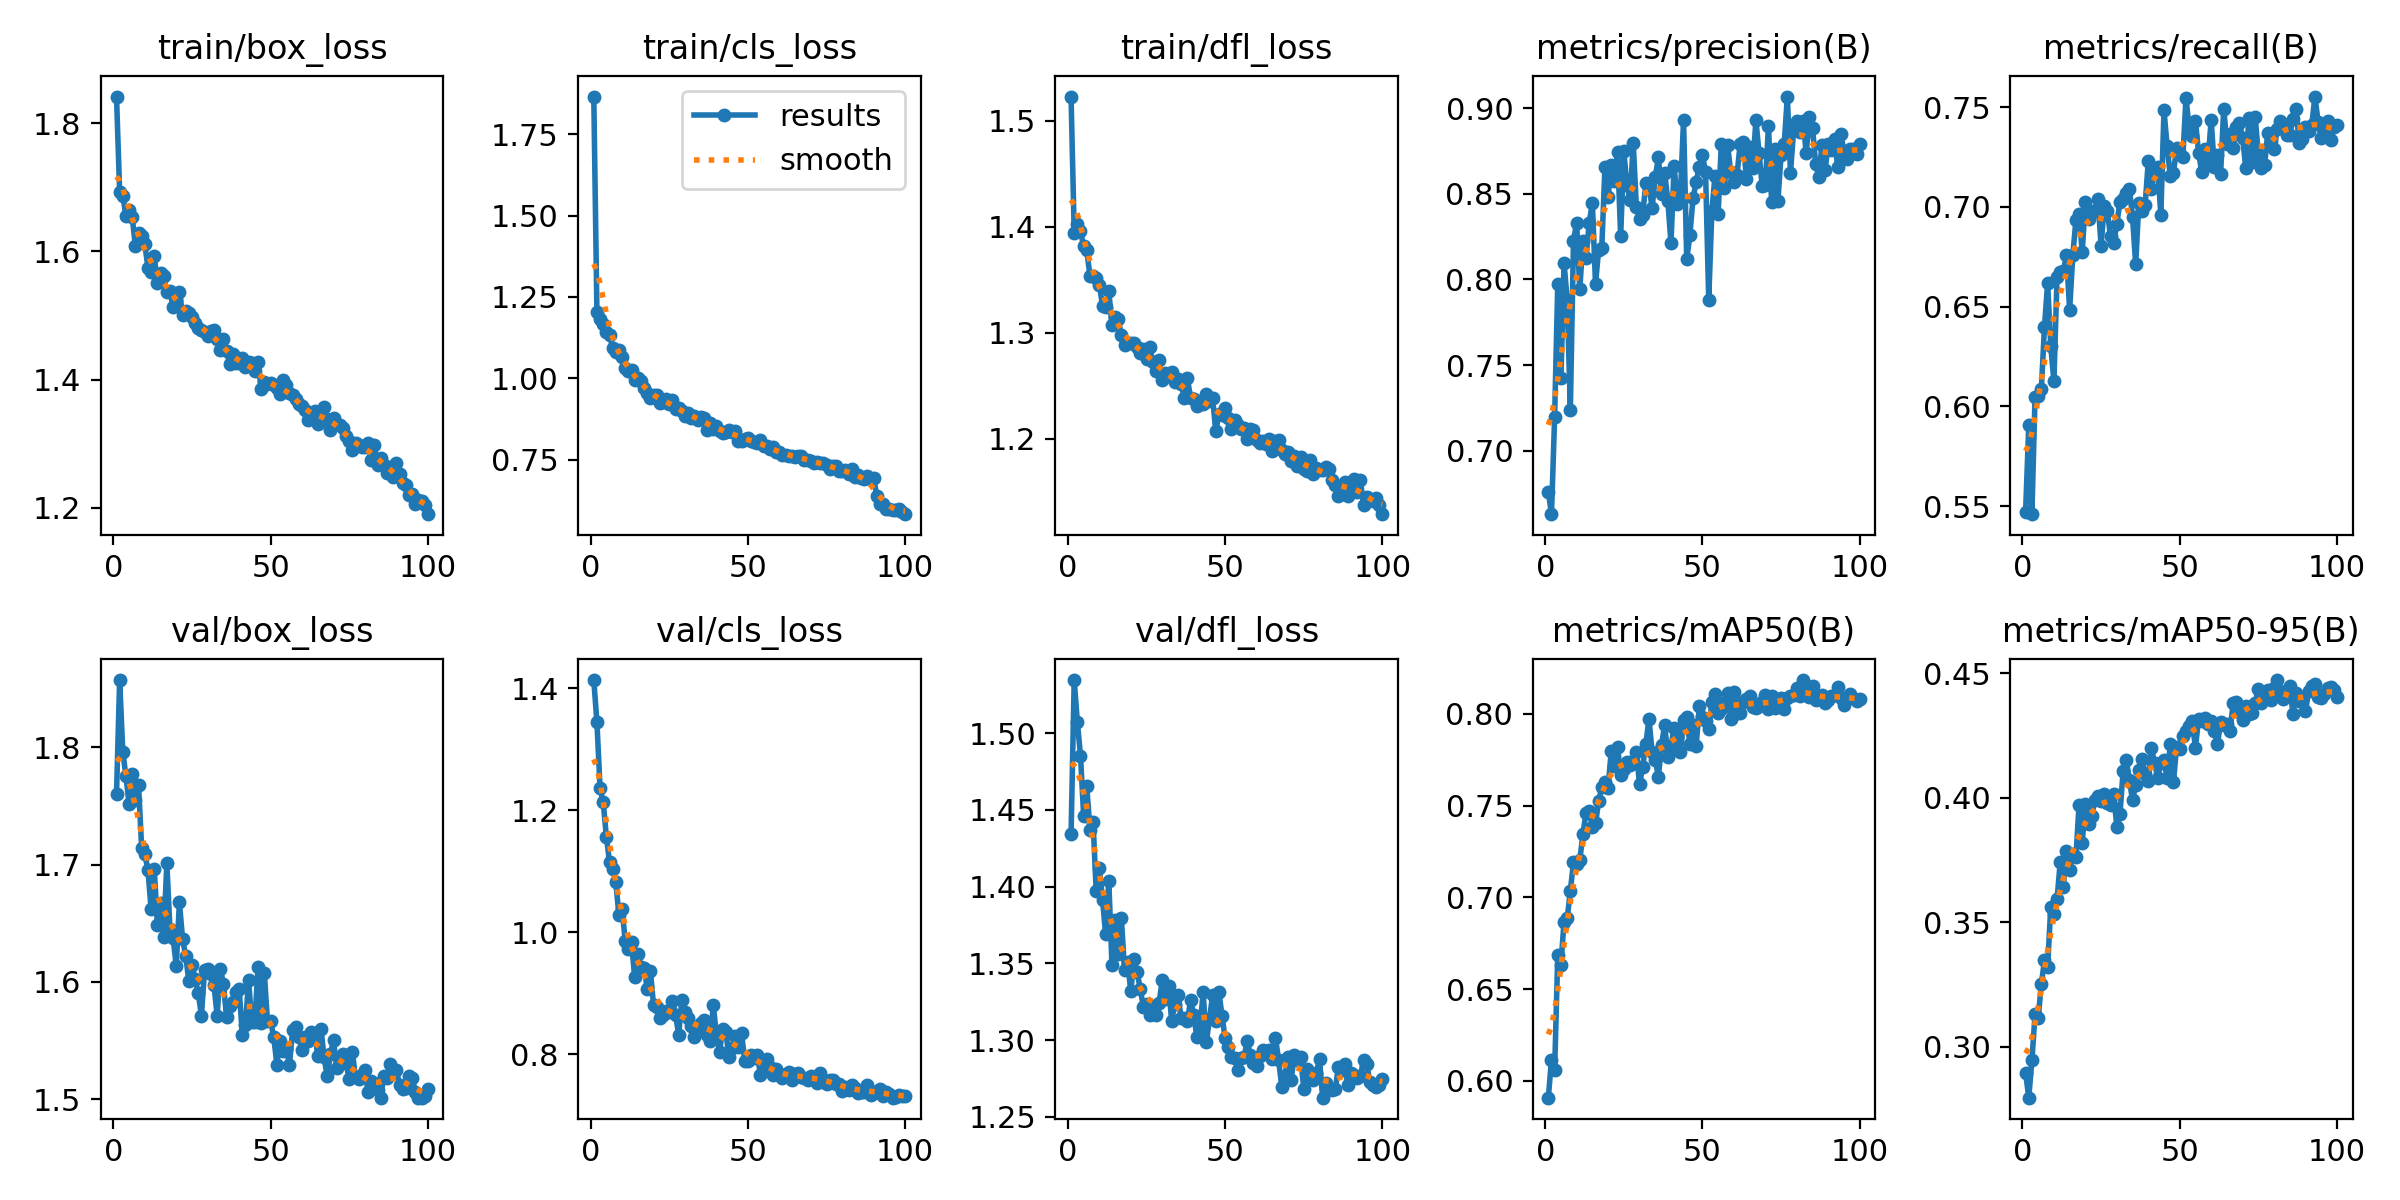

The data file committed next to this chart (first rows):
epoch, time, train/box_loss, train/cls_loss, train/dfl_loss, metrics/precision(B), metrics/recall(B), metrics/mAP50(B), metrics/mAP50-95(B), val/box_loss, val/cls_loss, val/dfl_loss, lr/pg0, lr/pg1, lr/pg2
1, 17.17, 1.841, 1.865, 1.523, 0.6761, 0.5473, 0.5909, 0.2895, 1.76, 1.413, 1.434, 0.0003289, 0.0003289, 0.0003289
2, 33.24, 1.692, 1.202, 1.394, 0.6631, 0.5905, 0.6115, 0.2795, 1.857, 1.344, 1.535, 0.0006557, 0.0006557, 0.0006557
3, 48.53, 1.687, 1.183, 1.403, 0.7198, 0.546, 0.6057, 0.2944, 1.796, 1.236, 1.507, 0.0009758, 0.0009758, 0.0009758
4, 64.05, 1.655, 1.166, 1.396, 0.7976, 0.6048, 0.6688, 0.313, 1.775, 1.213, 1.485, 0.0009703, 0.0009703, 0.0009703
5, 80.1, 1.664, 1.144, 1.382, 0.7424, 0.605, 0.6634, 0.3115, 1.751, 1.156, 1.446, 0.0009604, 0.0009604, 0.0009604
6, 94.89, 1.654, 1.135, 1.378, 0.8094, 0.6086, 0.6868, 0.3251, 1.777, 1.115, 1.465, 0.0009505, 0.0009505, 0.0009505
7, 110.3, 1.608, 1.094, 1.354, 0.7882, 0.64, 0.6886, 0.3347, 1.755, 1.103, 1.437, 0.0009406, 0.0009406, 0.0009406
8, 125.4, 1.629, 1.08, 1.353, 0.724, 0.6619, 0.7036, 0.3321, 1.768, 1.082, 1.442, 0.0009307, 0.0009307, 0.0009307
9, 140, 1.624, 1.086, 1.352, 0.8227, 0.6301, 0.7192, 0.3562, 1.714, 1.028, 1.397, 0.0009208, 0.0009208, 0.0009208
10, 155.2, 1.612, 1.064, 1.345, 0.833, 0.6126, 0.718, 0.3534, 1.709, 1.038, 1.412, 0.0009109, 0.0009109, 0.0009109
11, 169.6, 1.574, 1.033, 1.326, 0.7942, 0.6649, 0.7201, 0.3593, 1.696, 0.9853, 1.391, 0.000901, 0.000901, 0.000901
12, 185, 1.569, 1.022, 1.325, 0.8226, 0.6676, 0.7346, 0.3741, 1.662, 0.9723, 1.369, 0.0008911, 0.0008911, 0.0008911
13, 200.2, 1.592, 1.026, 1.339, 0.8128, 0.6677, 0.7462, 0.3643, 1.696, 0.9832, 1.404, 0.0008812, 0.0008812, 0.0008812
14, 214.9, 1.55, 0.996, 1.307, 0.8331, 0.676, 0.7471, 0.3787, 1.649, 0.9262, 1.349, 0.0008713, 0.0008713, 0.0008713
15, 230.2, 1.566, 1.002, 1.314, 0.8446, 0.6482, 0.7384, 0.371, 1.667, 0.9645, 1.378, 0.0008614, 0.0008614, 0.0008614
16, 245.6, 1.561, 0.9918, 1.313, 0.7973, 0.6758, 0.7404, 0.3775, 1.639, 0.9433, 1.356, 0.0008515, 0.0008515, 0.0008515
17, 260.3, 1.536, 0.9714, 1.297, 0.8175, 0.6935, 0.7523, 0.3762, 1.701, 0.9406, 1.379, 0.0008416, 0.0008416, 0.0008416
18, 275.1, 1.538, 0.9561, 1.288, 0.8185, 0.6963, 0.7604, 0.3973, 1.645, 0.9073, 1.346, 0.0008317, 0.0008317, 0.0008317
19, 290.3, 1.513, 0.9411, 1.291, 0.8658, 0.6775, 0.7631, 0.3819, 1.637, 0.9361, 1.351, 0.0008218, 0.0008218, 0.0008218
20, 304.9, 1.524, 0.9499, 1.29, 0.848, 0.7024, 0.7597, 0.3975, 1.614, 0.881, 1.332, 0.0008119, 0.0008119, 0.0008119
21, 320.4, 1.537, 0.9483, 1.29, 0.8666, 0.6938, 0.7797, 0.3896, 1.668, 0.8783, 1.353, 0.000802, 0.000802, 0.000802
22, 335.3, 1.502, 0.9237, 1.286, 0.8575, 0.698, 0.7715, 0.3926, 1.637, 0.8598, 1.345, 0.0007921, 0.0007921, 0.0007921
23, 350.3, 1.508, 0.9283, 1.281, 0.8742, 0.698, 0.782, 0.399, 1.622, 0.8652, 1.333, 0.0007822, 0.0007822, 0.0007822
24, 366, 1.505, 0.936, 1.285, 0.8254, 0.704, 0.7669, 0.4007, 1.6, 0.8713, 1.322, 0.0007723, 0.0007723, 0.0007723
25, 381.4, 1.497, 0.921, 1.275, 0.8747, 0.6804, 0.7699, 0.3986, 1.615, 0.8697, 1.324, 0.0007624, 0.0007624, 0.0007624
26, 396.2, 1.488, 0.9334, 1.286, 0.8548, 0.7005, 0.7736, 0.4016, 1.603, 0.8871, 1.316, 0.0007525, 0.0007525, 0.0007525
27, 411.7, 1.48, 0.9072, 1.273, 0.8465, 0.6977, 0.7722, 0.3978, 1.59, 0.865, 1.323, 0.0007426, 0.0007426, 0.0007426
28, 426.2, 1.477, 0.9077, 1.264, 0.8794, 0.6852, 0.7743, 0.3971, 1.571, 0.8318, 1.316, 0.0007327, 0.0007327, 0.0007327
29, 440.9, 1.474, 0.8993, 1.274, 0.842, 0.6819, 0.7795, 0.4016, 1.61, 0.8895, 1.324, 0.0007228, 0.0007228, 0.0007228
30, 456.3, 1.469, 0.8838, 1.255, 0.8355, 0.6914, 0.7616, 0.3883, 1.611, 0.8692, 1.339, 0.0007129, 0.0007129, 0.0007129
31, 471, 1.475, 0.8952, 1.262, 0.8374, 0.7026, 0.7711, 0.3933, 1.606, 0.8598, 1.327, 0.000703, 0.000703, 0.000703
32, 485.9, 1.477, 0.8784, 1.261, 0.8566, 0.7038, 0.7836, 0.4107, 1.597, 0.8468, 1.335, 0.0006931, 0.0006931, 0.0006931
33, 501.6, 1.464, 0.8859, 1.263, 0.8548, 0.7072, 0.7972, 0.4153, 1.571, 0.8289, 1.312, 0.0006832, 0.0006832, 0.0006832
34, 517.2, 1.446, 0.872, 1.254, 0.8418, 0.709, 0.7791, 0.4071, 1.611, 0.843, 1.324, 0.0006733, 0.0006733, 0.0006733
35, 532.1, 1.463, 0.881, 1.257, 0.8597, 0.6951, 0.7751, 0.399, 1.598, 0.8511, 1.329, 0.0006634, 0.0006634, 0.0006634
36, 546.9, 1.445, 0.8792, 1.252, 0.8712, 0.6712, 0.7657, 0.4052, 1.57, 0.8557, 1.315, 0.0006535, 0.0006535, 0.0006535
37, 561.5, 1.424, 0.8404, 1.239, 0.8496, 0.7021, 0.783, 0.411, 1.58, 0.8316, 1.314, 0.0006436, 0.0006436, 0.0006436
38, 576.2, 1.44, 0.8639, 1.257, 0.8623, 0.6982, 0.7942, 0.4156, 1.583, 0.8217, 1.312, 0.0006337, 0.0006337, 0.0006337
39, 591.5, 1.426, 0.8456, 1.238, 0.8457, 0.7008, 0.7765, 0.4097, 1.592, 0.8806, 1.326, 0.0006238, 0.0006238, 0.0006238
40, 606, 1.425, 0.8545, 1.238, 0.8212, 0.7228, 0.7826, 0.4067, 1.594, 0.8315, 1.317, 0.0006139, 0.0006139, 0.0006139
41, 620.7, 1.433, 0.8385, 1.231, 0.8662, 0.7088, 0.7923, 0.4198, 1.555, 0.8042, 1.302, 0.000604, 0.000604, 0.000604
42, 636.4, 1.419, 0.8324, 1.235, 0.8441, 0.7168, 0.7876, 0.414, 1.563, 0.8419, 1.308, 0.0005941, 0.0005941, 0.0005941
43, 651.3, 1.428, 0.836, 1.233, 0.8498, 0.72, 0.779, 0.4081, 1.601, 0.8364, 1.331, 0.0005842, 0.0005842, 0.0005842
44, 666.2, 1.426, 0.8404, 1.242, 0.8932, 0.6959, 0.7966, 0.4138, 1.566, 0.7957, 1.299, 0.0005743, 0.0005743, 0.0005743
45, 681.3, 1.414, 0.836, 1.236, 0.8117, 0.7484, 0.7982, 0.4151, 1.566, 0.8112, 1.314, 0.0005644, 0.0005644, 0.0005644
46, 696.3, 1.427, 0.8383, 1.239, 0.8258, 0.7304, 0.7835, 0.4078, 1.613, 0.8297, 1.329, 0.0005545, 0.0005545, 0.0005545
47, 711.4, 1.386, 0.8081, 1.207, 0.8472, 0.7156, 0.7941, 0.4215, 1.565, 0.8121, 1.312, 0.0005446, 0.0005446, 0.0005446
48, 726.8, 1.396, 0.8095, 1.224, 0.857, 0.7169, 0.7824, 0.4061, 1.607, 0.8349, 1.331, 0.0005347, 0.0005347, 0.0005347
49, 741.6, 1.393, 0.8137, 1.222, 0.8659, 0.7295, 0.804, 0.4202, 1.566, 0.7884, 1.316, 0.0005248, 0.0005248, 0.0005248
50, 756.1, 1.395, 0.8162, 1.229, 0.8724, 0.7264, 0.7982, 0.4197, 1.567, 0.789, 1.301, 0.0005149, 0.0005149, 0.0005149
51, 770.7, 1.392, 0.8082, 1.22, 0.8625, 0.725, 0.7961, 0.4247, 1.553, 0.7982, 1.296, 0.000505, 0.000505, 0.000505
52, 786.1, 1.386, 0.8063, 1.209, 0.7881, 0.7548, 0.7917, 0.4269, 1.53, 0.7938, 1.289, 0.0004951, 0.0004951, 0.0004951
53, 801.6, 1.378, 0.8028, 1.218, 0.8398, 0.7395, 0.8064, 0.4288, 1.55, 0.7991, 1.288, 0.0004852, 0.0004852, 0.0004852
54, 817.1, 1.399, 0.8111, 1.213, 0.8606, 0.7354, 0.8108, 0.4307, 1.541, 0.7664, 1.281, 0.0004753, 0.0004753, 0.0004753
55, 832.5, 1.392, 0.7936, 1.209, 0.8385, 0.7433, 0.8007, 0.4201, 1.542, 0.7833, 1.288, 0.0004654, 0.0004654, 0.0004654
56, 847.1, 1.38, 0.7925, 1.21, 0.8788, 0.727, 0.8024, 0.4317, 1.529, 0.7921, 1.289, 0.0004555, 0.0004555, 0.0004555
57, 862.2, 1.375, 0.7822, 1.2, 0.8535, 0.7177, 0.806, 0.4309, 1.559, 0.7785, 1.299, 0.0004456, 0.0004456, 0.0004456
58, 876.8, 1.37, 0.789, 1.209, 0.8782, 0.7289, 0.8113, 0.432, 1.562, 0.7659, 1.29, 0.0004357, 0.0004357, 0.0004357
59, 892, 1.362, 0.7742, 1.208, 0.8627, 0.7222, 0.7972, 0.4296, 1.553, 0.7762, 1.285, 0.0004258, 0.0004258, 0.0004258
60, 906.6, 1.359, 0.7752, 1.198, 0.8571, 0.7438, 0.8121, 0.4308, 1.542, 0.7663, 1.283, 0.0004159, 0.0004159, 0.0004159
... 40 more rows
